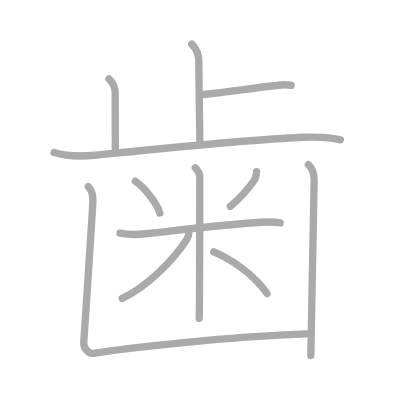
t = 0.00 s
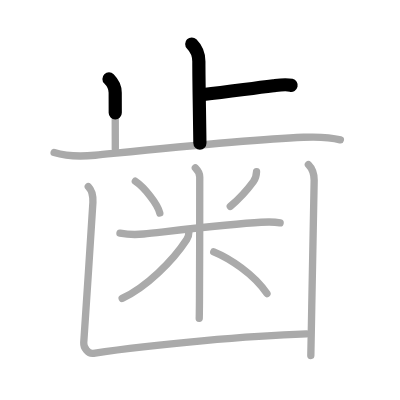
t = 2.50 s
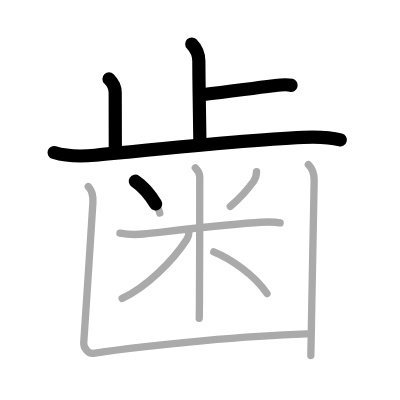
t = 4.75 s
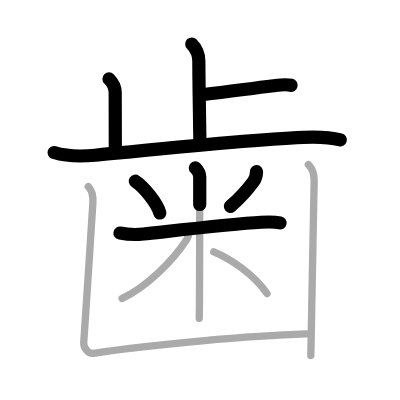
t = 7.25 s
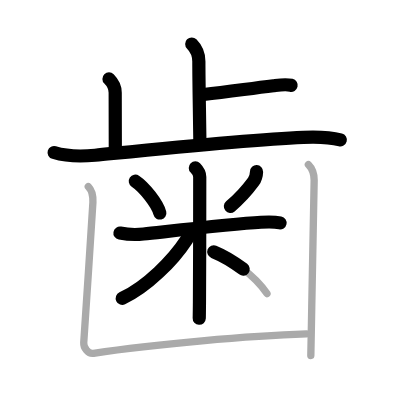
t = 9.50 s
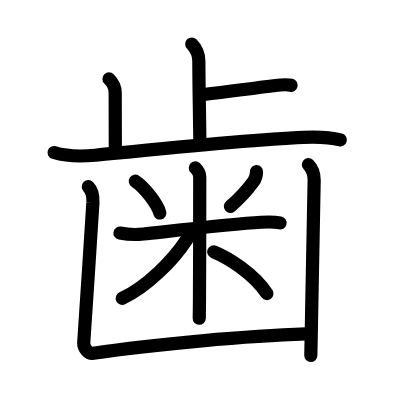
t = 12.00 s

The animated SVG that drew these frames (rendered in a browser with its animation timeline set to each time). Animation: 12 SMIL elements (animate=12); one cycle of 12.00 s.

<?xml version="1.0" standalone="no"?>
<!DOCTYPE svg PUBLIC "-//W3C//DTD SVG 1.1//EN"   "http://www.w3.org/Graphics/SVG/1.1/DTD/svg11.dtd">
<svg width="400px" height="400px"  version="1.1" xmlns="http://www.w3.org/2000/svg">
  <defs>
    <marker id="Triangle" viewBox="0 0 10 10" refX="0" refY="5" markerUnits="strokeWidth" markerWidth="3" style="stroke-opacity:0%;fill:#aaaaaa;" markerHeight="2" orient="auto">
      <path d="M 0 0 L 10 5 L 0 10 z" />
    </marker>
    
    <marker id="Arrow" viewBox="0 0 10 10" refX="5" refY="5" markerUnits="strokeWidth" markerWidth="1.8" style="stroke-opacity:0%;fill:#770000;" markerHeight="2" orient="auto">
      <path d="M 0 4 L 6 4 L 4 1 L 10 5 L 4 9 L 6 6 L 0 6 z" />
        <circle cx="5" cy="5" r="5" />
      </marker>
    
    <marker id="TriangleRed" viewBox="0 0 10 10" refX="0" refY="5" markerUnits="strokeWidth" markerWidth="3" style="stroke-opacity:0%;fill:#CC0000;" markerHeight="2" orient="auto">
      <path d="M 0 0 L 10 5 L 0 10 z" />
    </marker>
    
    <marker id="ArrowRed" viewBox="0 0 10 10" refX="5" refY="5" markerUnits="strokeWidth" markerWidth="1.8" style="stroke-opacity:0%;fill:#CC0000;" markerHeight="2" orient="auto">
      <path d="M 0 4 L 6 4 L 4 1 L 10 5 L 4 9 L 6 6 L 0 6 z" />
        <circle cx="5" cy="5" r="5" />
      </marker>
    
  </defs>
  
  <path style="fill:#ffffff; fill-opacity:100%; fill-rule:evenodd; stroke-width:0;" d="M 0 0 L 400px 0 L 400px 400px L 0 400px L 0 0" />

  <g transform="scale(3.6697247706422 3.6697247706422)">
<path style="fill:none; fill-opacity:0%; fill-rule:evenodd; stroke:#aaaaaa; stroke-opacity:100%; stroke-width: 1.5pt; stroke-linejoin:round; stroke-linecap:round;" d="M52.25 12c1.25 1.25 1.94 2.88 1.94 4.75c0 6.13 0.19 14.12 0.28 22.25"></path>
<path style="fill:none; fill-opacity:0%; fill-rule:evenodd; stroke:#aaaaaa; stroke-opacity:100%; stroke-width: 1.5pt; stroke-linejoin:round; stroke-linecap:round;" d="M55.49 25.75c6.54-0.7 11.76-1.5 19.02-2.38c1.54-0.19 3.29-0.48 4.83-0.12"></path>
<path style="fill:none; fill-opacity:0%; fill-rule:evenodd; stroke:#aaaaaa; stroke-opacity:100%; stroke-width: 1.5pt; stroke-linejoin:round; stroke-linecap:round;" d="M29.7 21.5c1.15 1.15 1.69 2.38 1.69 3.75c0 2.62 0.03 9.25 0.03 15.25"></path>
<path style="fill:none; fill-opacity:0%; fill-rule:evenodd; stroke:#aaaaaa; stroke-opacity:100%; stroke-width: 1.5pt; stroke-linejoin:round; stroke-linecap:round;" d="M14.75 41.57c3.78 1.16 7.28 1.11 11.17 0.73c20.46-2.05 42.28-4.32 56.75-4.89c4.47-0.18 7.33-0.03 10.08 0.7"></path>
<path style="fill:none; fill-opacity:0%; fill-rule:evenodd; stroke:#aaaaaa; stroke-opacity:100%; stroke-width: 1.5pt; stroke-linejoin:round; stroke-linecap:round;" d="M36.88 49.38c2.42 1.61 6.07 6.17 6.67 8.67"></path>
<path style="fill:none; fill-opacity:0%; fill-rule:evenodd; stroke:#aaaaaa; stroke-opacity:100%; stroke-width: 1.5pt; stroke-linejoin:round; stroke-linecap:round;" d="M69.91 46.78c-0.03 0.84-0.24 1.88-0.86 2.72c-1.75 2.38-4.2 5-6.3 6.75"></path>
<path style="fill:none; fill-opacity:0%; fill-rule:evenodd; stroke:#aaaaaa; stroke-opacity:100%; stroke-width: 1.5pt; stroke-linejoin:round; stroke-linecap:round;" d="M32.69 63.52c2.56 0.48 4.65 0.44 6.43 0.25c8.25-0.89 24.15-2.75 32-3.2c1.55-0.09 3.65-0.15 5.21 0.17"></path>
<path style="fill:none; fill-opacity:0%; fill-rule:evenodd; stroke:#aaaaaa; stroke-opacity:100%; stroke-width: 1.5pt; stroke-linejoin:round; stroke-linecap:round;" d="M53.23 45.75c0.76 0.76 1.2 1.88 1.2 2.48c0 0.45 0 24.15-0.08 34.27c-0.02 2.14-0.03 3.67-0.06 4.25"></path>
<path style="fill:none; fill-opacity:0%; fill-rule:evenodd; stroke:#aaaaaa; stroke-opacity:100%; stroke-width: 1.5pt; stroke-linejoin:round; stroke-linecap:round;" d="M51.48 63.2c0 0.67-0.18 1.44-0.59 2.06c-3.75 5.77-10.92 12.93-17.6 16.05"></path>
<path style="fill:none; fill-opacity:0%; fill-rule:evenodd; stroke:#aaaaaa; stroke-opacity:100%; stroke-width: 1.5pt; stroke-linejoin:round; stroke-linecap:round;" d="M58.25 68.62c4.18 1.71 10.88 5.97 14.5 11.38"></path>
<path style="fill:none; fill-opacity:0%; fill-rule:evenodd; stroke:#aaaaaa; stroke-opacity:100%; stroke-width: 1.5pt; stroke-linejoin:round; stroke-linecap:round;" d="M24.06 50.88c1.09 1.09 1.31 2.87 1.26 4.25c-0.1 2.62-2.43 36.88-2.5 38.25s1.16 3.11 2.65 2.89C42.25 93.75 68.25 91.5 83.5 91"></path>
<path style="fill:none; fill-opacity:0%; fill-rule:evenodd; stroke:#aaaaaa; stroke-opacity:100%; stroke-width: 1.5pt; stroke-linejoin:round; stroke-linecap:round;" d="M84.04 44.88c1.17 1.17 1.57 2.62 1.57 4.25c0 0.8-0.44 22.28-0.78 41.12c-0.04 2.26-0.08 4.49-0.13 6.63"></path>

<path style="fill:none; fill-opacity:0%; fill-rule:evenodd; stroke:#000000; stroke-opacity:100%; stroke-width: 2.7pt; stroke-linejoin:round; stroke-linecap:round;" d="M52.25 12c1.25 1.25 1.94 2.88 1.94 4.75c0 6.13 0.19 14.12 0.28 22.25" pathLength="100" stroke-dashoffset="100" stroke-dasharray="100 105"><animate id="dashAnim1" attributeName="stroke-dashoffset" from="100" to="0" dur="1s" calcMode="linear" fill="freeze"/></path>
<path style="fill:none; fill-opacity:0%; fill-rule:evenodd; stroke:#000000; stroke-opacity:100%; stroke-width: 2.7pt; stroke-linejoin:round; stroke-linecap:round;" d="M55.49 25.75c6.54-0.7 11.76-1.5 19.02-2.38c1.54-0.19 3.29-0.48 4.83-0.12" pathLength="100" stroke-dashoffset="100" stroke-dasharray="100 105"><animate id="dashAnim2" attributeName="stroke-dashoffset" from="100" to="0" dur="1s" calcMode="linear" begin="dashAnim1.end" fill="freeze"/></path>
<path style="fill:none; fill-opacity:0%; fill-rule:evenodd; stroke:#000000; stroke-opacity:100%; stroke-width: 2.7pt; stroke-linejoin:round; stroke-linecap:round;" d="M29.7 21.5c1.15 1.15 1.69 2.38 1.69 3.75c0 2.62 0.03 9.25 0.03 15.25" pathLength="100" stroke-dashoffset="100" stroke-dasharray="100 105"><animate id="dashAnim3" attributeName="stroke-dashoffset" from="100" to="0" dur="1s" calcMode="linear" begin="dashAnim2.end" fill="freeze"/></path>
<path style="fill:none; fill-opacity:0%; fill-rule:evenodd; stroke:#000000; stroke-opacity:100%; stroke-width: 2.7pt; stroke-linejoin:round; stroke-linecap:round;" d="M14.75 41.57c3.78 1.16 7.28 1.11 11.17 0.73c20.46-2.05 42.28-4.32 56.75-4.89c4.47-0.18 7.33-0.03 10.08 0.7" pathLength="100" stroke-dashoffset="100" stroke-dasharray="100 105"><animate id="dashAnim4" attributeName="stroke-dashoffset" from="100" to="0" dur="1s" calcMode="linear" begin="dashAnim3.end" fill="freeze"/></path>
<path style="fill:none; fill-opacity:0%; fill-rule:evenodd; stroke:#000000; stroke-opacity:100%; stroke-width: 2.7pt; stroke-linejoin:round; stroke-linecap:round;" d="M36.88 49.38c2.42 1.61 6.07 6.17 6.67 8.67" pathLength="100" stroke-dashoffset="100" stroke-dasharray="100 105"><animate id="dashAnim5" attributeName="stroke-dashoffset" from="100" to="0" dur="1s" calcMode="linear" begin="dashAnim4.end" fill="freeze"/></path>
<path style="fill:none; fill-opacity:0%; fill-rule:evenodd; stroke:#000000; stroke-opacity:100%; stroke-width: 2.7pt; stroke-linejoin:round; stroke-linecap:round;" d="M69.91 46.78c-0.03 0.84-0.24 1.88-0.86 2.72c-1.75 2.38-4.2 5-6.3 6.75" pathLength="100" stroke-dashoffset="100" stroke-dasharray="100 105"><animate id="dashAnim6" attributeName="stroke-dashoffset" from="100" to="0" dur="1s" calcMode="linear" begin="dashAnim5.end" fill="freeze"/></path>
<path style="fill:none; fill-opacity:0%; fill-rule:evenodd; stroke:#000000; stroke-opacity:100%; stroke-width: 2.7pt; stroke-linejoin:round; stroke-linecap:round;" d="M32.69 63.52c2.56 0.48 4.65 0.44 6.43 0.25c8.25-0.89 24.15-2.75 32-3.2c1.55-0.09 3.65-0.15 5.21 0.17" pathLength="100" stroke-dashoffset="100" stroke-dasharray="100 105"><animate id="dashAnim7" attributeName="stroke-dashoffset" from="100" to="0" dur="1s" calcMode="linear" begin="dashAnim6.end" fill="freeze"/></path>
<path style="fill:none; fill-opacity:0%; fill-rule:evenodd; stroke:#000000; stroke-opacity:100%; stroke-width: 2.7pt; stroke-linejoin:round; stroke-linecap:round;" d="M53.23 45.75c0.76 0.76 1.2 1.88 1.2 2.48c0 0.45 0 24.15-0.08 34.27c-0.02 2.14-0.03 3.67-0.06 4.25" pathLength="100" stroke-dashoffset="100" stroke-dasharray="100 105"><animate id="dashAnim8" attributeName="stroke-dashoffset" from="100" to="0" dur="1s" calcMode="linear" begin="dashAnim7.end" fill="freeze"/></path>
<path style="fill:none; fill-opacity:0%; fill-rule:evenodd; stroke:#000000; stroke-opacity:100%; stroke-width: 2.7pt; stroke-linejoin:round; stroke-linecap:round;" d="M51.48 63.2c0 0.67-0.18 1.44-0.59 2.06c-3.75 5.77-10.92 12.93-17.6 16.05" pathLength="100" stroke-dashoffset="100" stroke-dasharray="100 105"><animate id="dashAnim9" attributeName="stroke-dashoffset" from="100" to="0" dur="1s" calcMode="linear" begin="dashAnim8.end" fill="freeze"/></path>
<path style="fill:none; fill-opacity:0%; fill-rule:evenodd; stroke:#000000; stroke-opacity:100%; stroke-width: 2.7pt; stroke-linejoin:round; stroke-linecap:round;" d="M58.25 68.62c4.18 1.71 10.88 5.97 14.5 11.38" pathLength="100" stroke-dashoffset="100" stroke-dasharray="100 105"><animate id="dashAnim10" attributeName="stroke-dashoffset" from="100" to="0" dur="1s" calcMode="linear" begin="dashAnim9.end" fill="freeze"/></path>
<path style="fill:none; fill-opacity:0%; fill-rule:evenodd; stroke:#000000; stroke-opacity:100%; stroke-width: 2.7pt; stroke-linejoin:round; stroke-linecap:round;" d="M24.06 50.88c1.09 1.09 1.31 2.87 1.26 4.25c-0.1 2.62-2.43 36.88-2.5 38.25s1.16 3.11 2.65 2.89C42.25 93.75 68.25 91.5 83.5 91" pathLength="100" stroke-dashoffset="100" stroke-dasharray="100 105"><animate id="dashAnim11" attributeName="stroke-dashoffset" from="100" to="0" dur="1s" calcMode="linear" begin="dashAnim10.end" fill="freeze"/></path>
<path style="fill:none; fill-opacity:0%; fill-rule:evenodd; stroke:#000000; stroke-opacity:100%; stroke-width: 2.7pt; stroke-linejoin:round; stroke-linecap:round;" d="M84.04 44.88c1.17 1.17 1.57 2.62 1.57 4.25c0 0.8-0.44 22.28-0.78 41.12c-0.04 2.26-0.08 4.49-0.13 6.63" pathLength="100" stroke-dashoffset="100" stroke-dasharray="100 105"><animate id="dashAnim12" attributeName="stroke-dashoffset" from="100" to="0" dur="1s" calcMode="linear" begin="dashAnim11.end" fill="freeze"/></path>

</g>

</svg>  
          
